Photos from the image-classification dataset "Brain-Tumor-Classification-Using-ResNet" in the GitHub repository Achuthankrishna/Brain-Tumor-Classification-Using-ResNet. Its 4 classes are: glioma tumor, meningioma tumor, no tumor, pituitary tumor.

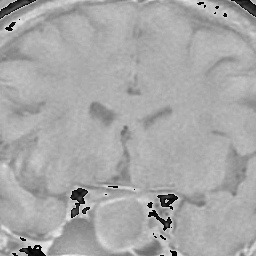
Label: pituitary tumor

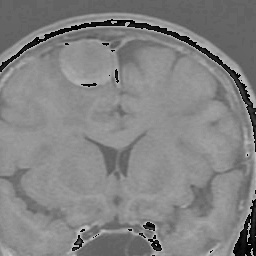
Label: meningioma tumor

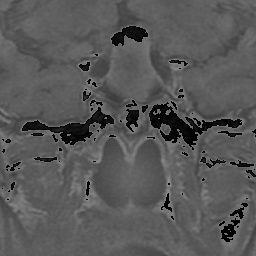
Label: pituitary tumor

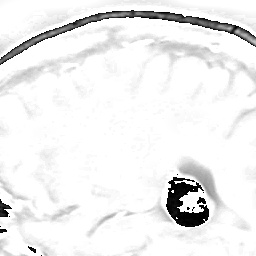
Label: meningioma tumor

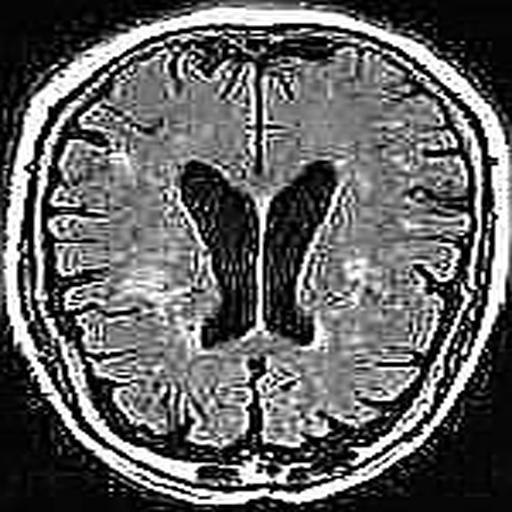
Label: no tumor

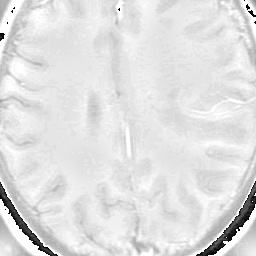
Label: glioma tumor
